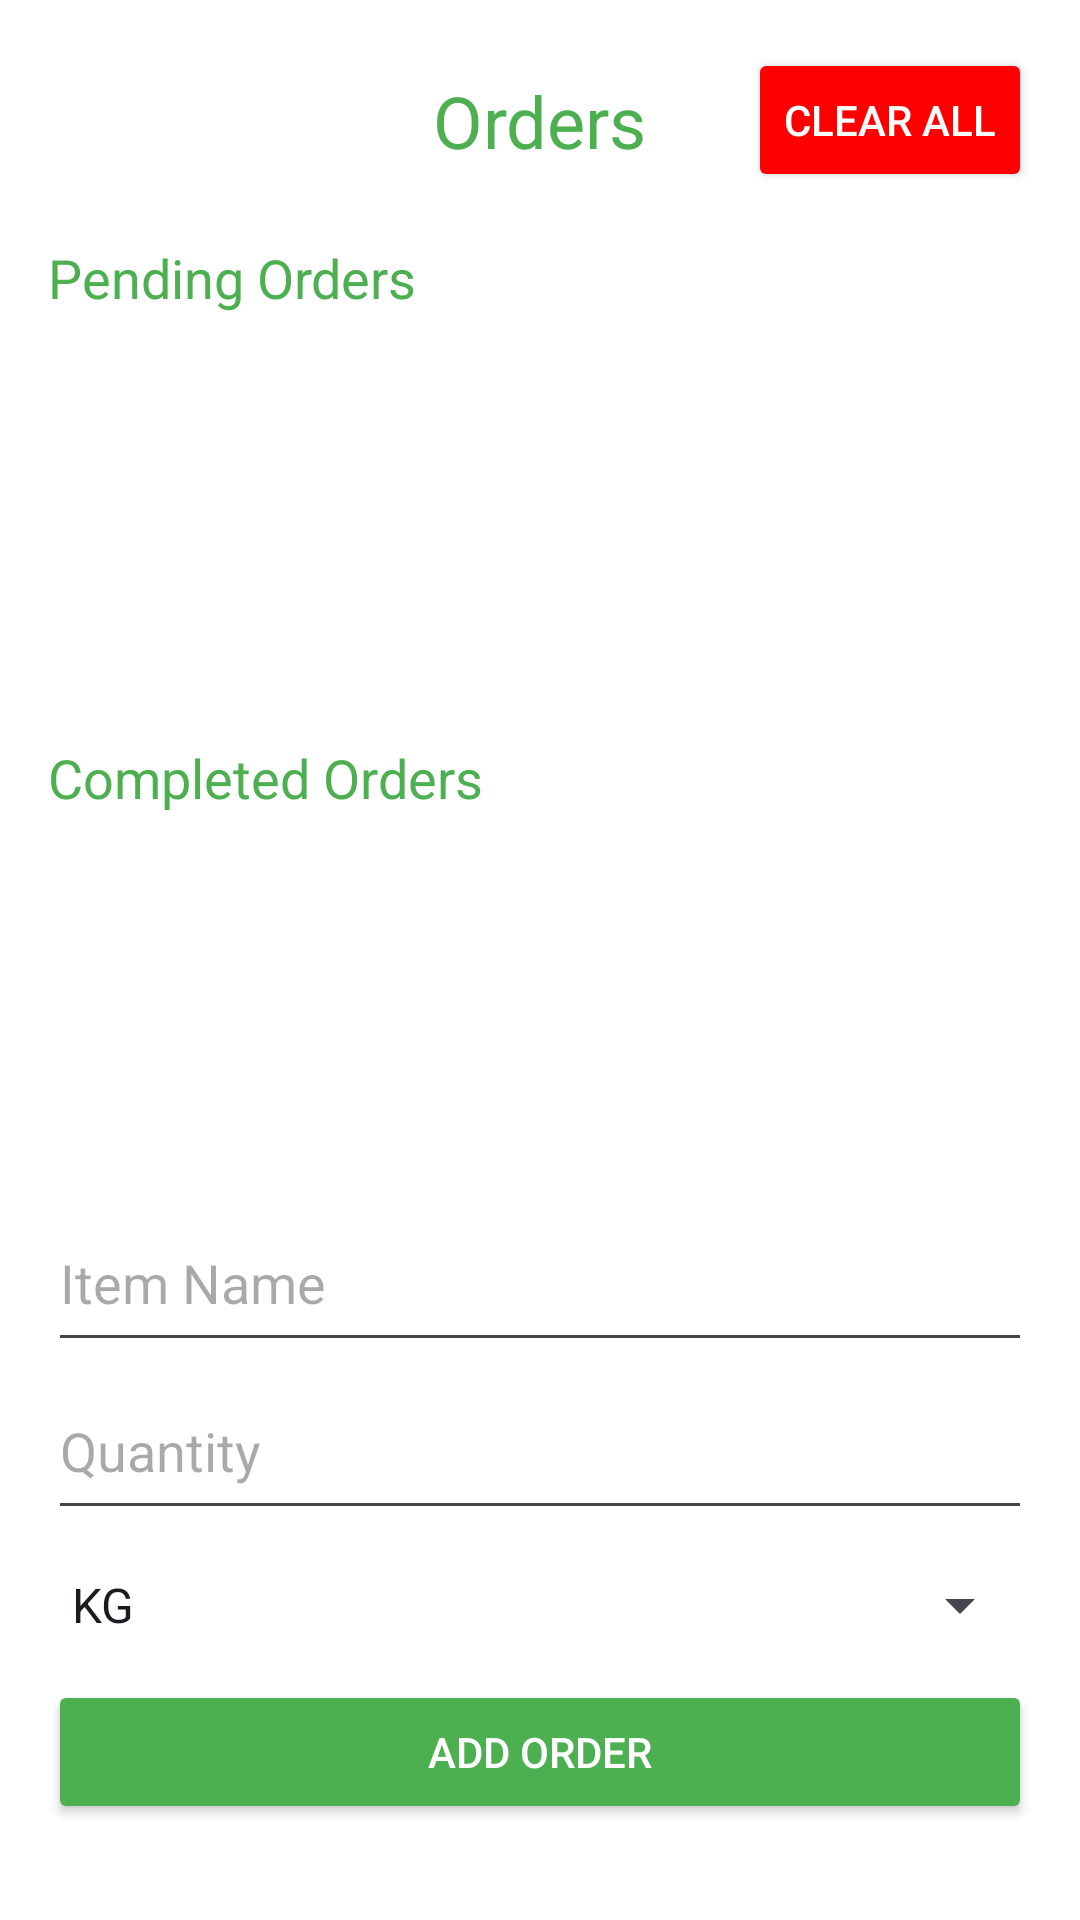

Layout XML and referenced resources for this Android screen:
<!-- AndroidManifest.xml: application theme Theme.Agridata -->
<!-- res/layout/activity_orders.xml -->
<?xml version="1.0" encoding="utf-8"?>
<LinearLayout xmlns:android="http://schemas.android.com/apk/res/android"
    android:layout_width="match_parent"
    android:layout_height="match_parent"
    android:orientation="vertical"
    android:padding="16dp"
    android:background="@android:color/white">

    <RelativeLayout
        android:layout_width="match_parent"
        android:layout_height="wrap_content">

        <TextView
            android:layout_width="wrap_content"
            android:layout_height="wrap_content"
            android:text="Orders"
            android:textSize="24sp"
            android:textColor="#4CAF50"
            android:layout_centerInParent="true"
            android:layout_marginBottom="16dp"/>

        <Button
            android:id="@+id/button_clear_orders"
            android:layout_width="wrap_content"
            android:layout_height="wrap_content"
            android:text="Clear All"
            android:backgroundTint="#FF0000"
            android:textColor="@android:color/white"
            android:layout_alignParentTop="true"
            android:layout_alignParentEnd="true" />
    </RelativeLayout>

    <TextView
        android:layout_width="wrap_content"
        android:layout_height="wrap_content"
        android:text="Pending Orders"
        android:textSize="18sp"
        android:textColor="#4CAF50"
        android:layout_marginTop="16dp"
        android:layout_marginBottom="8dp"/>

    <ListView
        android:id="@+id/list_pending_orders"
        android:layout_width="match_parent"
        android:layout_height="0dp"
        android:layout_weight="1"
        android:divider="@android:color/darker_gray"
        android:dividerHeight="1dp" />

    <TextView
        android:layout_width="wrap_content"
        android:layout_height="wrap_content"
        android:text="Completed Orders"
        android:textSize="18sp"
        android:textColor="#4CAF50"
        android:layout_marginTop="16dp"
        android:layout_marginBottom="8dp"/>

    <ListView
        android:id="@+id/list_completed_orders"
        android:layout_width="match_parent"
        android:layout_height="0dp"
        android:layout_weight="1"
        android:divider="@android:color/darker_gray"
        android:dividerHeight="1dp"/>

    <EditText
        android:id="@+id/edit_order_name"
        android:layout_width="match_parent"
        android:layout_height="56dp"
        android:hint="Item Name" />

    <EditText
        android:id="@+id/edit_order_quantity"
        android:layout_width="match_parent"
        android:layout_height="56dp"
        android:hint="Quantity"
        android:inputType="number" />

    <Spinner
        android:id="@+id/spinner_order_unit"
        android:layout_width="match_parent"
        android:layout_height="50dp"
        android:entries="@array/units_array" />

    <Button
        android:id="@+id/button_add_order"
        android:layout_width="match_parent"
        android:layout_height="wrap_content"
        android:text="Add Order"
        android:backgroundTint="#4CAF50"
        android:textColor="@android:color/white"
        android:layout_marginBottom="16dp"/>
</LinearLayout>
<!-- resources referenced by this layout -->
<resources>
  <string-array name="units_array">
          <item>KG</item>
          <item>UNITS</item>
      </string-array>
  <style name="Theme.Agridata" parent="Base.Theme.Agridata" />
  <style name="Base.Theme.Agridata" parent="Theme.Material3.DayNight.NoActionBar">
          
          
      </style>
</resources>
